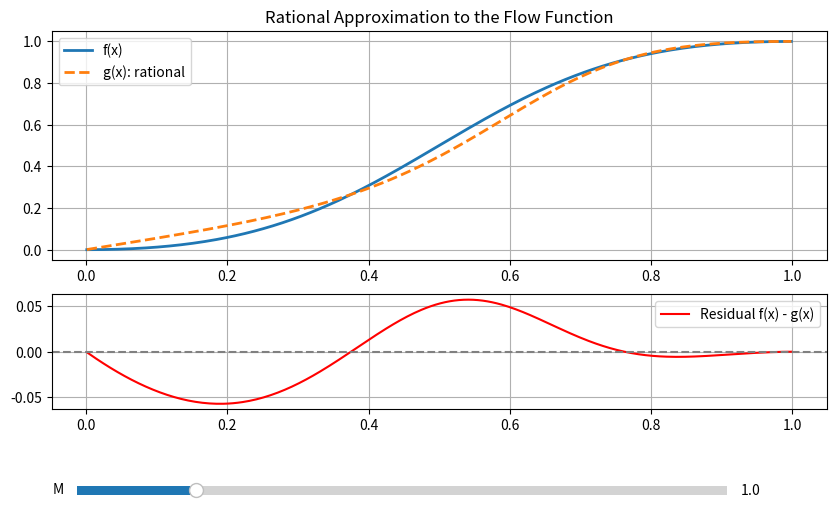

Generate this figure with matplotlib:
"""This module approximates the flow function for two-phase flow using a rational
function. It allows for visualization and adjustment of the mobility ratio through
interactive sliders.

"""

import matplotlib.pyplot as plt
import numpy as np
from matplotlib.widgets import Slider
from scipy.optimize import minimize


def f_w(s, mobility_ratio):
    """Flow function :math:`f_w(s) = s^2 / (s^2 + M * (1 - s)^2)`."""
    mobility_w = s**2
    mobility_t = s**2 + mobility_ratio * (1 - s) ** 2
    return mobility_w / mobility_t


def rational_gn_with_pn0(ss, p_coef, q_coef):
    """Rational function :math:`g_n(x) = P_n(x) / Q_n(x)` with :math:`P_n(0) = 0`."""
    p_coef_full = np.copy(p_coef)
    # Force constant term zero to ensure g(0) = 0.
    p_coef_full[-1] = 0
    p = np.polyval(p_coef_full, ss)
    q = np.polyval(q_coef, ss)
    return p / q


def objective(params, ss, ys_true, deg_num):
    """Objective function for fitting rational function to the flow function."""
    p_coef = params[: deg_num + 1]
    q_coef = params[deg_num + 1 :]
    ys_pred = rational_gn_with_pn0(ss, p_coef, q_coef)
    return np.max((ys_true - ys_pred) ** 2)


def concavity_convexity_constraint(params, ss, deg_num):
    """Constraint to ensure the rational function is neither concave nor convex."""
    p_coef = params[: deg_num + 1]
    q_coef = params[deg_num + 1 :]
    ys_pred = rational_gn_with_pn0(ss, p_coef, q_coef)
    # Second derivative.
    dg_ds = np.gradient(ys_pred, ys_pred[1] - ss[0])
    d2g_ds2 = np.abs(np.gradient(dg_ds, ss[1] - ss[0]))
    return d2g_ds2 - 1e-3


def monotonicity_constraint_bc(params, ss, deg_num):
    """Constraint to ensure the rational function is monotone."""
    p_coef = params[: deg_num + 1]
    q_coef = params[deg_num + 1 :]
    ys_pred = rational_gn_with_pn0(ss, p_coef, q_coef)
    dg_ds = np.gradient(ys_pred, ss[1] - ss[0])
    return dg_ds


def boundary_constraint(params, deg_num):
    """Constraint to ensure the rational function takes value 1 at 1."""
    p_coef = params[: deg_num + 1]
    q_coef = params[deg_num + 1 :]
    p_coef_full = np.copy(p_coef)
    p_coef_full[-1] = 0  # enforce p_n=0
    P1 = np.polyval(p_coef_full, 1)
    Q1 = np.polyval(q_coef, 1)
    return P1 - Q1  # must be zero


def combined_constraints_bc(params, ss, deg_num):
    """Combine the convexity, concavity, and monotonicity constraints."""
    return np.concatenate(
        [
            concavity_convexity_constraint(params, ss, deg_num),
            monotonicity_constraint_bc(params, ss, deg_num),
        ]
    )


def fit_rational_function(ss, ys, deg_num=3, deg_den=3):
    """Fit a rational function to the flow function under the given constraints."""
    init_params = np.random.randn(deg_num + 1 + deg_den + 1)
    cons = [
        {
            "type": "ineq",
            "fun": lambda params: combined_constraints_bc(params, ss, deg_num),
        },
        {
            "type": "eq",
            "fun": lambda params: boundary_constraint(params, deg_num),
        },
    ]

    result = minimize(
        objective,
        init_params,
        args=(ss, ys, deg_num),
        constraints=cons,
        method="SLSQP",
        options={"maxiter": 1000, "ftol": 1e-9, "disp": False},
    )

    if not result.success:
        print("Warning: optimization failed:", result.message)
        return np.full_like(ss, np.nan)

    p_coef = result.x[: deg_num + 1]
    q_coef = result.x[deg_num + 1 :]
    return rational_gn_with_pn0(ss, p_coef, q_coef)


if __name__ == "__main__":
    fig, (ax1, ax2) = plt.subplots(2, 1, figsize=(10, 6), height_ratios=[2, 1])
    plt.subplots_adjust(bottom=0.25)

    ss = np.linspace(0.001, 0.999, 300)
    mobility_ratio = 1.0

    ys_true = f_w(ss, mobility_ratio)
    ys_fit = fit_rational_function(ss, ys_true)
    residual = ys_true - ys_fit

    # Plot initial curves.
    (line_f,) = ax1.plot(ss, ys_true, label="f(x)", lw=2)
    (line_g,) = ax1.plot(ss, ys_fit, label="g(x): rational", lw=2, linestyle="--")
    ax1.legend()
    ax1.set_title("Rational Approximation to the Flow Function")
    ax1.grid()

    (line_r,) = ax2.plot(ss, residual, label="Residual f(x) - g(x)", color="red")
    ax2.axhline(0, color="gray", linestyle="--")
    ax2.legend()
    ax2.grid()

    # Add sliders for mobility ratio.
    ax_mr = plt.axes((0.15, 0.1, 0.65, 0.03))
    slider_mr = Slider(ax_mr, "M", 0.1, 5.0, valinit=mobility_ratio, valstep=0.1)

    def update(val):
        mobility_ratio_new = slider_mr.val
        ys_new = f_w(ss, mobility_ratio_new)
        ys_fit_new = fit_rational_function(ss, ys_new)
        residual_new = ys_new - ys_fit_new

        line_f.set_ydata(ys_new)
        line_g.set_ydata(ys_fit_new)
        line_r.set_ydata(residual_new)

        ax1.relim()
        ax1.autoscale_view()
        ax2.relim()
        ax2.autoscale_view()
        fig.canvas.draw_idle()

    slider_mr.on_changed(update)

    plt.show()
